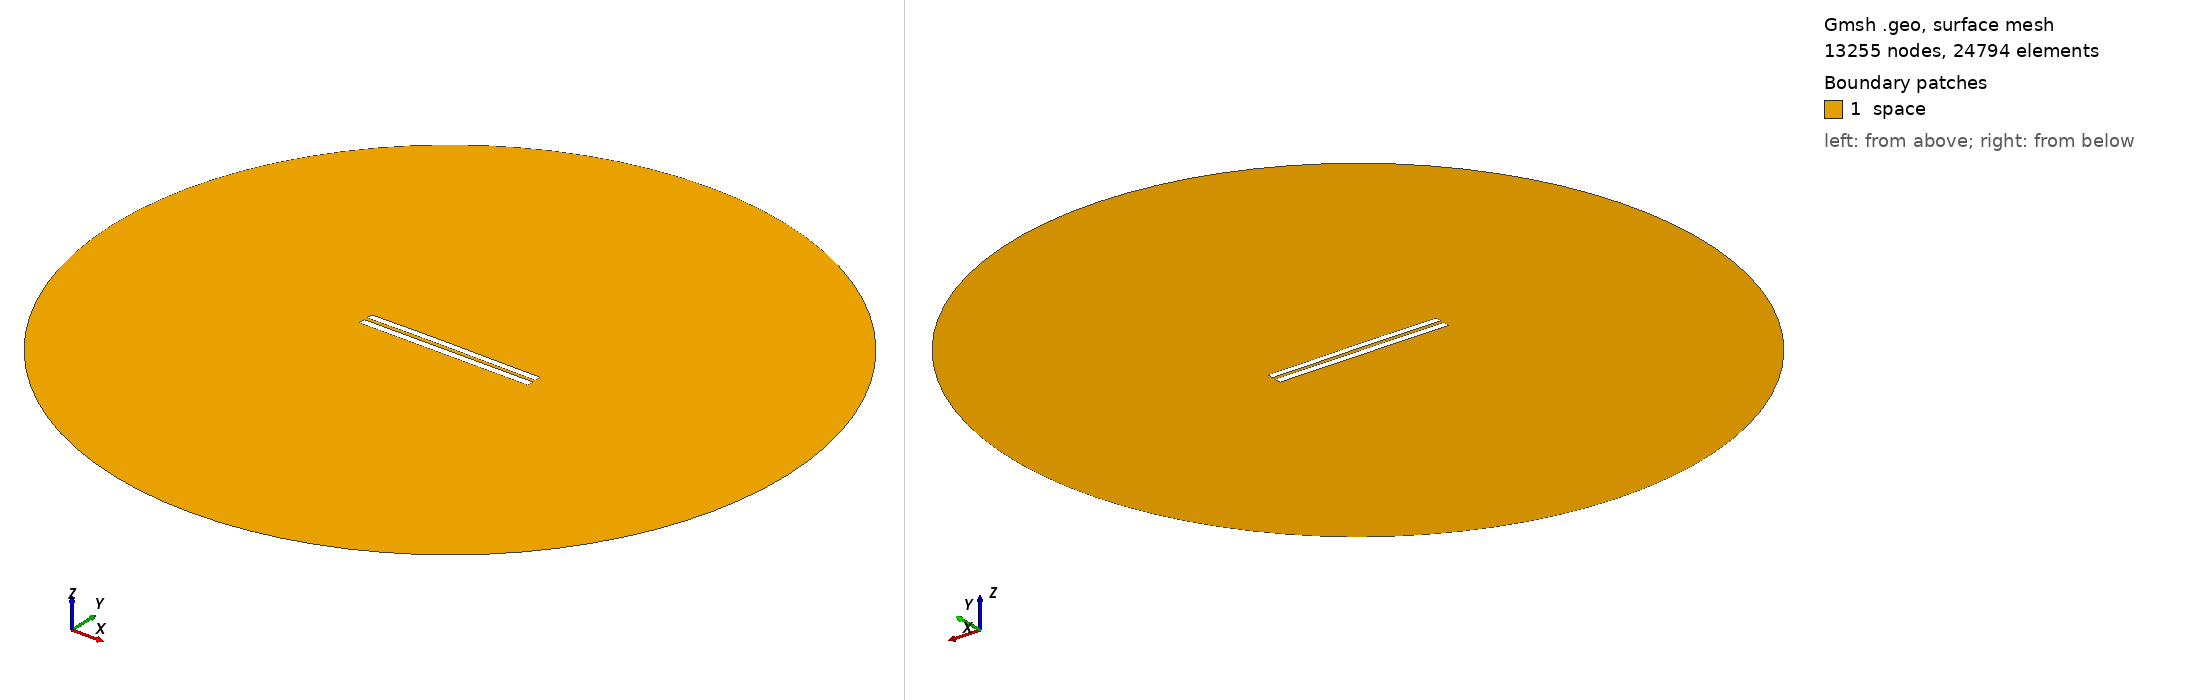

Gmsh geometry script, surface-meshed: 13255 nodes, 24794 surface elements. Boundary patches (legend numbers): 1 space. Left view from above one corner, right view from below the opposite corner. Legend entries are the model's physical surfaces. The drawing asked Gmsh for element sizes between 1% and 20% of the model's largest extent; the script's own settings can give other sizes.

=== 4743.geo (drawn) ===
//---------------------------------------
// Geometry kernel
//---------------------------------------

SetFactory("OpenCASCADE");



//---------------------------------------
// Parameters of the geometry
//---------------------------------------

// Overetch of the upper plate
overetch = 0.125;

// Distance between the plates
distance = 2.0;

// Discretization over the x axis (for the deformation)
nx = 50; 

// Length of the plate
L = 100 - overetch; 

// Number of modes
n = 4; 

// 1st mode coefficient
coeff(1) = 0.0;
beta(1) = 0.596864 * 3.1415926535 / L;

// 2nd mode coefficient
coeff(2) = 0.15;
beta(2) = 1.49418 * 3.1415926535 / L;

// 3rd mode coefficient
coeff(3) = 0.07499999999999998;
beta(3) = 2.50025 * 3.1415926535 / L;

// 4th mode coefficient
coeff(4) = 0.0;
beta(4) = 3.49999 * 3.1415926535 / L;



//---------------------------------------
// Upper plate (deformed rectangle)
//---------------------------------------

// Coordiantes of the upper plate
xmin = -50;
xmax = 50 - overetch;

// Height of the upper plate
yheight = 4 - 2 * overetch;

// Indexes of the points
UpperID[] = {};
LowerID[] = {};
LeftID[] = {};
RightID[] = {};

// Point index
p = 1;

// Horizontal edges
For i In {1:nx}
    x = xmin + (i-1)*(xmax - xmin)/(nx-1);

    y_bottom = distance / 2 + overetch;
    For j In {1:n}
        C = (Cosh(beta(j)*L) + Cos(beta(j)*L)) / (Sinh(beta(j)*L) + Sin(beta(j)*L));
        y_bottom  = y_bottom + coeff(j) * (Cosh(beta(j)*(x+50)) - Cos(beta(j)*(x+50)) - C * (Sinh(beta(j)*(x+50)) - Sin(beta(j)*(x+50))));
    EndFor

    y_top = y_bottom + yheight;

    Point(p) = {x, y_top, 0, 1.0};
    UpperID[i] = p;
    p = p + 1;

    Point(p) = {x, y_bottom, 0, 1.0};
    LowerID[i] = p;
    p = p + 1;
EndFor

// Create point lists
UpperPts[] = {}; LowerPts[] = {};
For i In {1:nx}
  UpperPts[] += {UpperID[i]};
  LowerPts[] += {LowerID[i]};
EndFor

// Build splines
Spline(1) = {UpperPts[]};
Spline(2) = {LowerPts[]};
Line(3) = {LowerPts[nx-1], UpperPts[nx-1]};
Line(4) = {LowerPts[0], UpperPts[0]};

// Build the plane surface
Curve Loop(1) = {2, 3, -1, -4};
Plane Surface(1) = {1};



//---------------------------------------
// Lower plate (rectangle)
//---------------------------------------

// Vertices
Point(1001) = {-50, -1, 0, 1.0};
Point(1002) = { 50, -1, 0, 1.0};
Point(1003) = { 50,  -5, 0, 1.0};
Point(1004) = {-50,  -5, 0, 1.0};

// Edges
Line(5) = {1001, 1002};
Line(6) = {1002, 1003};
Line(7) = {1003, 1004};
Line(8) = {1004, 1001};

// Plane surface
Line Loop(2) = {5, 6, 7, 8};
Plane Surface(2) = {2}; 



//---------------------------------------
// Outer (fictious) boundary
//---------------------------------------

// Points
Point(1005) = {0, 0, 0};       // Center
Point(1006) = {200, 0, 0};     // Start point
Point(1007) = {0, 200, 0};     // 90 degrees
Point(1008) = {-200, 0, 0};    // 180 degrees
Point(1009) = {0, -200, 0};    // 270 degrees

// Circle arcs (each needs start, center, end)
Circle(9) = {1006, 1005, 1007};
Circle(10) = {1007, 1005, 1008};
Circle(11) = {1008, 1005, 1009};
Circle(12) = {1009, 1005, 1006};

// Plane surface for the entire domain
Curve Loop(3) = {9, 10, 11, 12};
Surface(3) = {3};

// Subtract the plates from the whole domain to obtain the actual domain where we want to solve the equations
BooleanDifference{ Surface{3}; Delete; }{ Surface{1}; Surface{2}; Delete; }




//---------------------------------------
// Transfinite Lines/Curves
//---------------------------------------

// Set the number of points on the boundaries
r = 7;

// Plates
Transfinite Curve {1, 2} = 50*r Using Progression 1;
Transfinite Curve {3, 4} = 2*r Using Progression 1;
Transfinite Line {5, 7} = 50*r Using Progression 1;
Transfinite Line {6, 8} = 2*r Using Progression 1;

// Outer boundary
Transfinite Line {9, 10, 11, 12} = 20 Using Progression 1;



//---------------------------------------
// Physical groups
//---------------------------------------                

// Physical curves (boundaries)
Physical Line("force_segment", 10) = {2};
Physical Line("upper_plate", 11) = {1, 3, 4};
Physical Line("lower_plate", 12) = {5, 6, 7, 8};
Physical Line("boundary", 20) = {9, 10, 11, 12};

// Physical Surfaces
Physical Surface("space", 30) = {3};



//---------------------------------------
// 6. Generate the Mesh
//---------------------------------------

// 2D mesh generation
Mesh 2;
